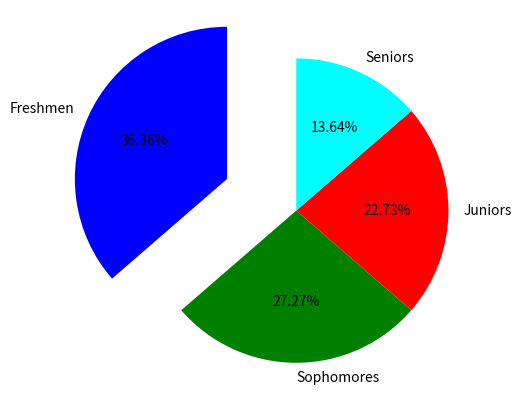

Python code for this plot:
import matplotlib.pyplot as plot
# set up your lists
numlist = [8, 6, 5, 3]
namelist = ['Freshmen', 'Sophomores', 'Juniors', 'Seniors']
colorlist = ['blue', 'green', 'red', 'cyan' ]
explodelist = [0.5, 0.0, 0.0, 0.0]
# make the pie chart
plot.pie(numlist, labels=namelist, autopct='%.2f%%', colors=colorlist,
    	explode = explodelist, startangle = 90)
plot.axis('equal')
plot.savefig('Piechart.png')
